Photos from the image-classification dataset "mushroom_species_dataset" in the GitHub repository TaiE64/COMP0220-DeepLearning-Coursework-AI-Mushroom-Expert-Group013. Its 16 classes are: Amanita calyptroderma, Armillaria mellea, Armillaria tabescens, Artomyces pyxidatus, Bolbitius titubans, Boletus pallidus, Boletus rex-veris, Cantharellus californicus, Ganoderma tsugae, Leucoagaricus leucothites, Lycogala epidendrum, Trametes gibbosa, Trametes versicolor, Trichaptum biforme, Tylopilus felleus, Tylopilus rubrobrunneus.

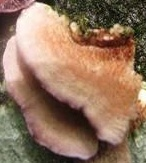
Label: Trichaptum biforme

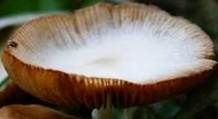
Label: Bolbitius titubans

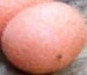
Label: Lycogala epidendrum

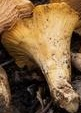
Label: Cantharellus californicus

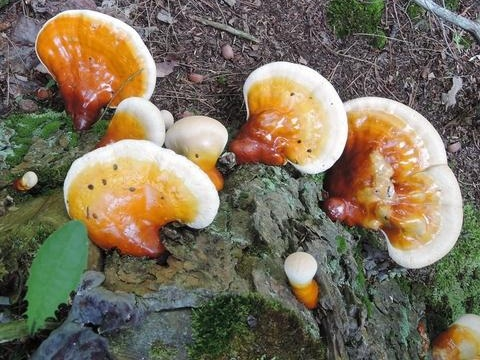
Label: Ganoderma tsugae

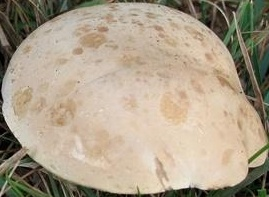
Label: Boletus pallidus
